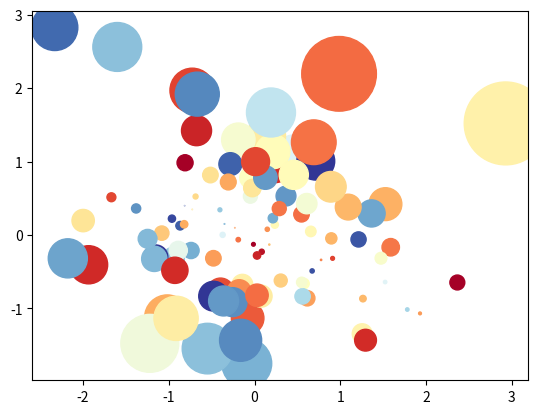

Generate this figure with matplotlib:
import matplotlib.pyplot as plt
import numpy as np

a = np.random.randn(100)
b = np.random.randn(100)

plt.scatter(a, b, s=np.power(10*a + 20*b, 2),
            c=np.random.rand(100),
            cmap=plt.cm.RdYlBu,
            marker="o")
plt.show()